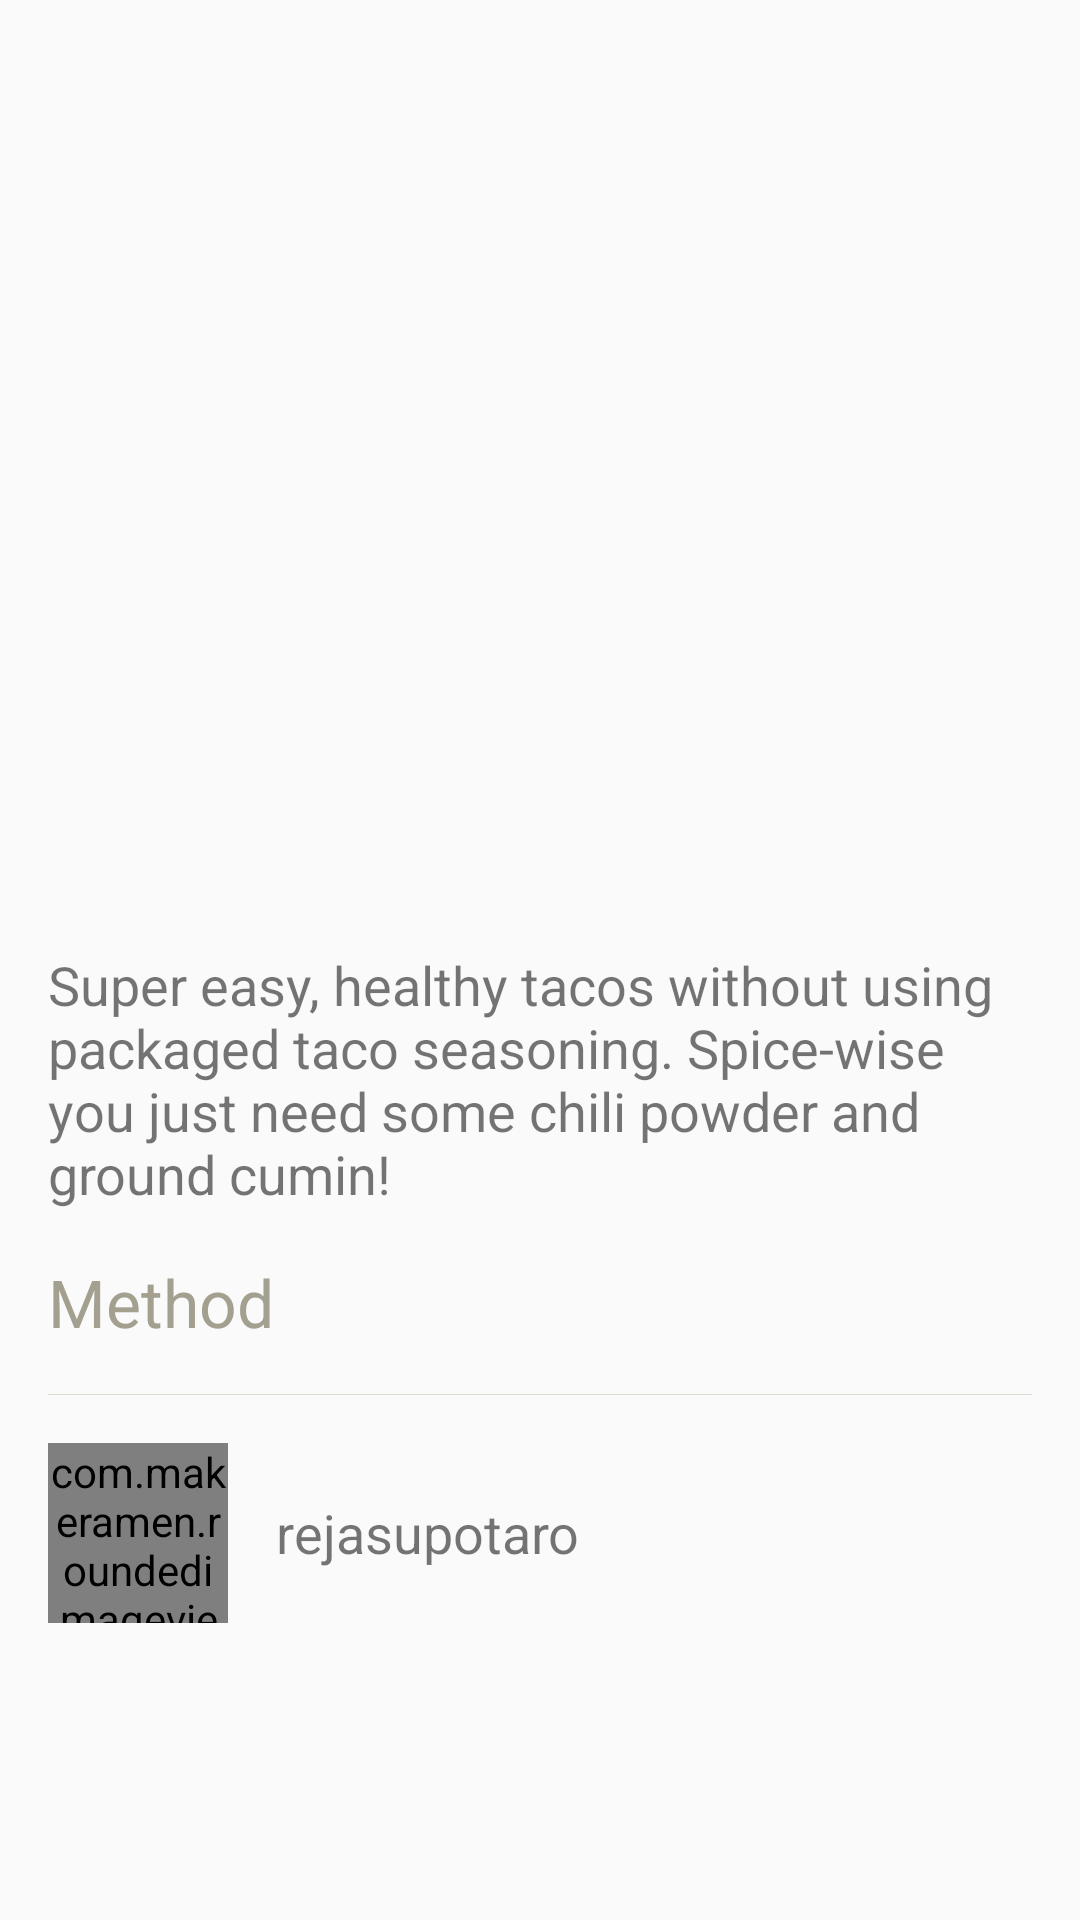

The Android layout XML behind this screen, and the referenced resources:
<!-- AndroidManifest.xml: application theme AppTheme -->
<!-- res/layout/activity_item_detail.xml -->
<ScrollView xmlns:android="http://schemas.android.com/apk/res/android"
    android:layout_width="match_parent"
    android:layout_height="match_parent">

    <LinearLayout
        android:layout_width="match_parent"
        android:layout_height="match_parent"
        android:orientation="vertical">

        <FrameLayout
            android:layout_width="match_parent"
            android:layout_height="wrap_content">

            <ImageView
                android:id="@+id/item_image"
                android:layout_width="match_parent"
                android:layout_height="300dp"
                android:scaleType="centerCrop"
                android:transitionName="photo_here" />

            <TextView
                android:id="@+id/title_text"
                android:layout_width="wrap_content"
                android:layout_height="wrap_content"
                android:layout_gravity="bottom"
                android:padding="@dimen/spacing_large"
                android:textSize="42dp"
                android:textStyle="bold" />
        </FrameLayout>

        <TextView
            android:layout_width="match_parent"
            android:layout_height="wrap_content"
            android:padding="@dimen/spacing_large"
            android:text="Super easy, healthy tacos without using packaged taco seasoning. Spice-wise you just need some chili powder and ground cumin!"
            android:textSize="@dimen/text_size_medium" />

        <TextView
            android:layout_width="match_parent"
            android:layout_height="wrap_content"
            android:layout_marginStart="@dimen/spacing_large"
            android:text="Method"
            android:textColor="@color/text_color_tertiary"
            android:textSize="@dimen/text_size_large" />

        <View
            android:layout_width="match_parent"
            android:layout_height="1px"
            android:layout_marginEnd="@dimen/spacing_large"
            android:layout_marginStart="@dimen/spacing_large"
            android:layout_marginTop="@dimen/spacing_large"
            android:background="@color/border" />

        <RelativeLayout
            android:layout_width="match_parent"
            android:layout_height="wrap_content"
            android:padding="@dimen/spacing_large">

            <com.makeramen.roundedimageview.RoundedImageView xmlns:app="http://schemas.android.com/apk/res-auto"
                android:id="@+id/user_image"
                android:layout_width="60dp"
                android:layout_height="60dp"
                android:layout_alignParentStart="true"
                android:scaleType="centerCrop"
                app:riv_oval="true" />

            <TextView
                android:layout_width="wrap_content"
                android:layout_height="wrap_content"
                android:layout_centerVertical="true"
                android:layout_marginStart="@dimen/spacing_large"
                android:layout_toEndOf="@id/user_image"
                android:text="rejasupotaro"
                android:textSize="@dimen/text_size_medium" />
        </RelativeLayout>
    </LinearLayout>
</ScrollView>
<!-- resources referenced by this layout -->
<resources>
  <color name="border">#dbdbce</color>
  <color name="text_color_tertiary">@color/gray</color>
  <dimen name="spacing_large">16dp</dimen>
  <dimen name="text_size_large">22sp</dimen>
  <dimen name="text_size_medium">18sp</dimen>
  <style name="AppTheme" parent="AppBaseTheme">
          <item name="android:textColorPrimary">@android:color/white</item>
          <item name="android:windowTranslucentStatus" tools:targetApi="21">true</item>
  
          <item name="android:windowContentOverlay">@null</item>
          <item name="windowActionBar">false</item>
          <item name="windowNoTitle">true</item>
  
          
          <item name="colorControlNormal">@android:color/white</item>
          <item name="actionBarTheme">@style/AppTheme.ActionBarTheme</item>
  
          
          <item name="colorPrimary">@color/primary</item>
          <item name="colorPrimaryDark">@color/primary_dark</item>
          <item name="colorAccent">@color/accent</item>
  
          <item name="android:statusBarColor" tools:targetApi="21">@color/statusBarColor</item>
          <item name="android:navigationBarColor" tools:targetApi="21">@color/navigationBarColor
          </item>
          <item name="android:windowDrawsSystemBarBackgrounds" tools:targetApi="21">true</item>
      </style>
  <color name="gray">#a3a090</color>
  <style name="AppBaseTheme" parent="@style/Theme.AppCompat.Light" />
  <style name="AppTheme.ActionBarTheme" parent="@style/ThemeOverlay.AppCompat.ActionBar">
          <item name="colorControlNormal">@android:color/white</item>
      </style>
  <color name="primary">@color/orange</color>
  <color name="primary_dark">@color/deep_orange</color>
  <color name="accent">@color/orange</color>
  <color name="orange">#FF9800</color>
  <color name="deep_orange">#F57C00</color>
</resources>
